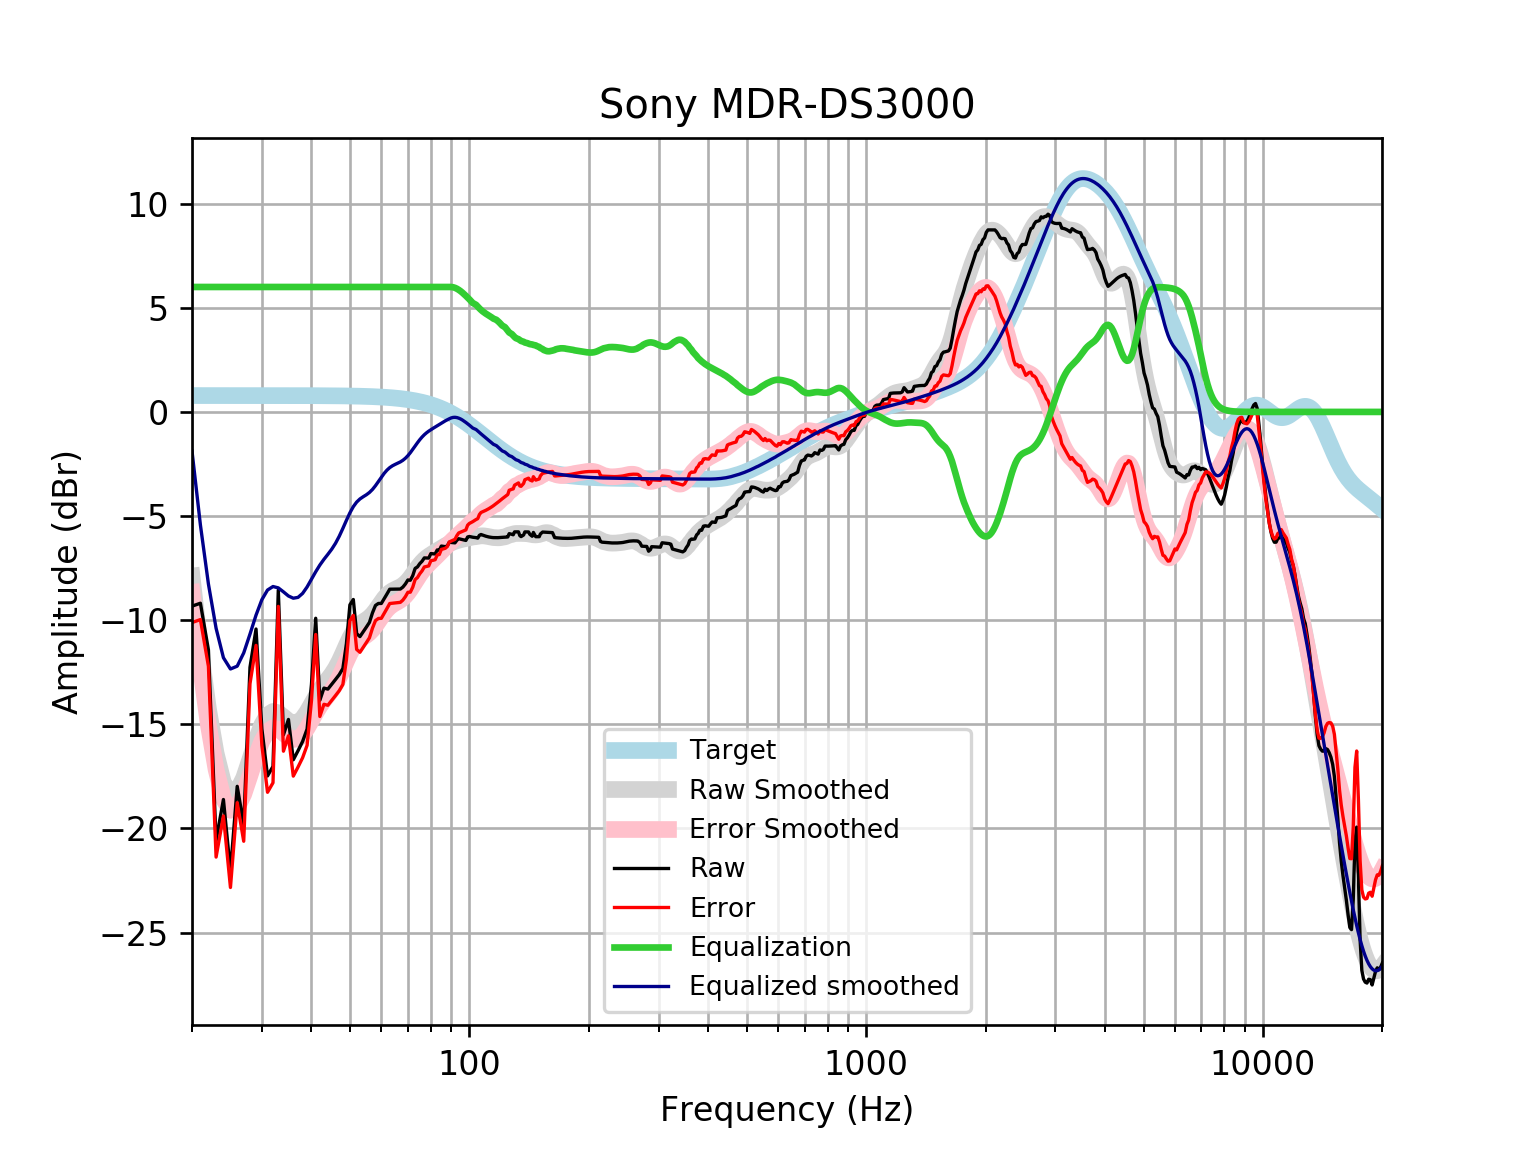

Data behind this chart, as committed beside it:
frequency, raw, error, smoothed, error_smoothed, equalization, equalized_raw, equalized_smoothed, target
20, -9.328, -10.11, -7.881, -8.667, 6, -3.328, -1.881, 0.7859
21, -9.187, -9.973, -11.43, -12.21, 6.0, -3.187, -5.428, 0.7859
22, -11.43, -12.21, -14.26, -15.05, 6.0, -5.428, -8.264, 0.7858
23, -20.59, -21.38, -16.39, -17.17, 6, -14.59, -10.39, 0.7858
24, -18.61, -19.4, -17.8, -18.59, 6, -12.61, -11.8, 0.7858
25, -22.05, -22.84, -18.34, -19.13, 6, -16.05, -12.34, 0.7857
26, -17.98, -18.76, -18.21, -19, 6.0, -11.98, -12.21, 0.7857
27, -19.83, -20.62, -17.57, -18.36, 6.0, -13.83, -11.57, 0.7856
28, -12.27, -13.05, -16.67, -17.46, 6.0, -6.265, -10.67, 0.7855
29, -10.42, -11.21, -15.76, -16.54, 6, -4.425, -9.758, 0.7854
30, -15.22, -16.01, -15.02, -15.8, 6.0, -9.223, -9.017, 0.7852
31, -17.48, -18.27, -14.55, -15.34, 6, -11.48, -8.553, 0.785
32, -17.02, -17.81, -14.38, -15.17, 6, -11.02, -8.385, 0.7848
33, -8.554, -9.339, -14.45, -15.23, 6.0, -2.554, -8.449, 0.7846
34, -15.51, -16.29, -14.64, -15.42, 6, -9.509, -8.64, 0.7843
35, -14.77, -15.55, -14.84, -15.62, 6, -8.768, -8.839, 0.7839
36, -16.71, -17.49, -14.95, -15.73, 6, -10.71, -8.946, 0.7835
37, -16.27, -17.05, -14.91, -15.69, 6.0, -10.27, -8.906, 0.783
38, -15.82, -16.61, -14.71, -15.5, 6, -9.823, -8.714, 0.7824
39, -15.23, -16.01, -14.41, -15.19, 6.0, -9.23, -8.406, 0.7818
40, -13.09, -13.88, -14.04, -14.82, 6, -7.094, -8.04, 0.781
41, -9.909, -10.69, -13.68, -14.46, 6, -3.909, -7.676, 0.7801
42, -13.85, -14.63, -13.35, -14.13, 6, -7.847, -7.353, 0.7791
43, -13.26, -14.04, -13.08, -13.86, 6.0, -7.262, -7.081, 0.7779
44, -13.31, -14.09, -12.84, -13.61, 6.0, -7.311, -6.838, 0.7766
45, -13.08, -13.85, -12.59, -13.37, 6, -7.078, -6.591, 0.7751
46, -12.85, -13.62, -12.31, -13.08, 6.0, -6.847, -6.307, 0.7734
47, -12.62, -13.39, -11.97, -12.74, 6.0, -6.616, -5.971, 0.7715
48, -12.32, -13.09, -11.59, -12.36, 6.0, -6.32, -5.594, 0.7694
49, -11.13, -11.89, -11.21, -11.97, 6, -5.127, -5.205, 0.767
50, -9.264, -10.03, -10.85, -11.61, 6, -3.264, -4.846, 0.7642
51, -9.008, -9.769, -10.55, -11.31, 6, -3.008, -4.549, 0.7612
52, -10.65, -11.4, -10.33, -11.09, 6, -4.647, -4.329, 0.7578
53, -10.79, -11.54, -10.18, -10.93, 6, -4.789, -4.179, 0.7541
54, -10.56, -11.31, -10.07, -10.82, 6.0, -4.563, -4.074, 0.7499
55, -10.34, -11.08, -9.98, -10.72, 6.0, -4.336, -3.98, 0.7453
56, -10.11, -10.85, -9.868, -10.61, 6, -4.108, -3.868, 0.7401
57, -9.648, -10.38, -9.722, -10.46, 6, -3.648, -3.722, 0.7345
58, -9.292, -10.02, -9.542, -10.27, 6.0, -3.292, -3.542, 0.7283
59, -9.198, -9.919, -9.34, -10.06, 6, -3.198, -3.34, 0.7215
60, -9.198, -9.912, -9.137, -9.851, 6, -3.198, -3.137, 0.714
61, -8.971, -9.677, -8.95, -9.656, 6, -2.971, -2.95, 0.7058
62, -8.743, -9.44, -8.795, -9.492, 6.0, -2.743, -2.795, 0.6969
63, -8.514, -9.201, -8.675, -9.362, 6.0, -2.514, -2.675, 0.6871
64, -8.511, -9.188, -8.587, -9.263, 6, -2.511, -2.587, 0.6765
65, -8.508, -9.173, -8.52, -9.185, 6, -2.508, -2.52, 0.665
66, -8.506, -9.159, -8.463, -9.115, 6, -2.506, -2.463, 0.6525
67, -8.506, -9.145, -8.4, -9.039, 6, -2.506, -2.4, 0.639
68, -8.411, -9.036, -8.323, -8.947, 6, -2.411, -2.323, 0.6244
69, -8.261, -8.87, -8.223, -8.832, 6, -2.261, -2.223, 0.6087
70, -8.07, -8.662, -8.101, -8.692, 6.0, -2.07, -2.101, 0.5918
71, -8.083, -8.657, -7.957, -8.531, 6.0, -2.083, -1.957, 0.5736
72, -7.864, -8.418, -7.8, -8.354, 6, -1.864, -1.8, 0.5541
73, -7.516, -8.049, -7.638, -8.171, 6.0, -1.516, -1.638, 0.5333
74, -7.444, -7.955, -7.48, -7.991, 6.0, -1.444, -1.48, 0.511
75, -7.285, -7.772, -7.334, -7.821, 6, -1.285, -1.334, 0.4873
76, -7.171, -7.633, -7.205, -7.667, 6, -1.171, -1.205, 0.4621
77, -7.01, -7.446, -7.095, -7.53, 6, -1.01, -1.095, 0.4353
78, -7.014, -7.421, -7.002, -7.409, 6, -1.014, -1.002, 0.4068
79, -7.019, -7.395, -6.923, -7.3, 6, -1.019, -0.9234, 0.3768
... 553 more rows
